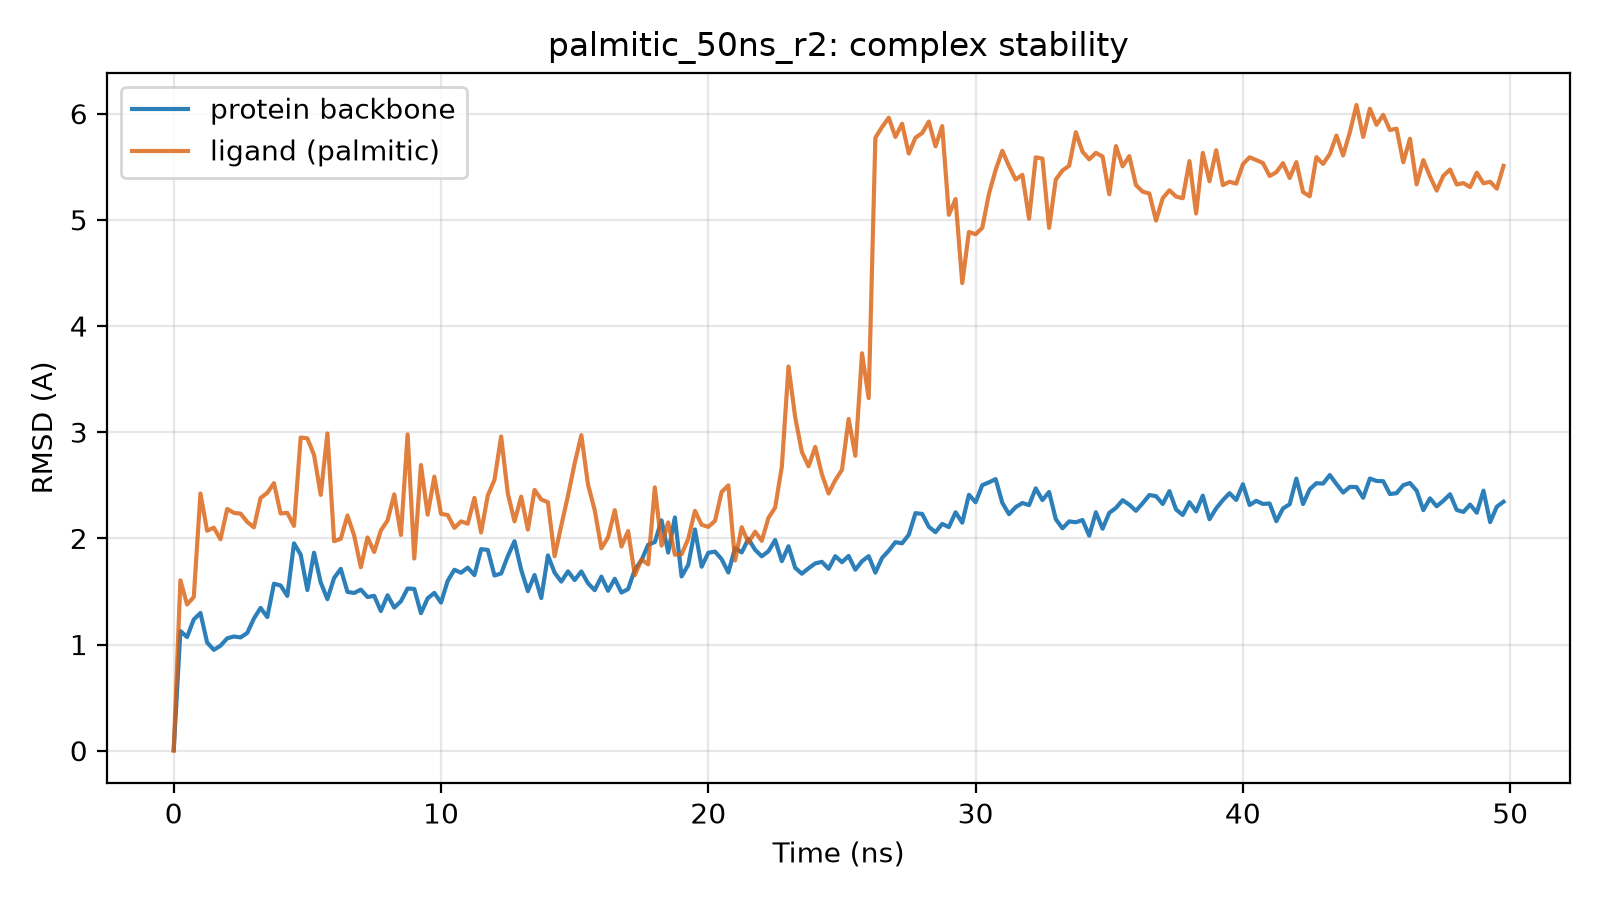

Data behind this chart, as committed beside it:
time_ns, protein_bb_rmsd_A, ligand_rmsd_A
0.0, 0.007, 0.0
0.25, 1.127, 1.604
0.5, 1.071, 1.378
0.75, 1.236, 1.447
1.0, 1.297, 2.422
1.25, 1.019, 2.072
1.5, 0.95, 2.101
1.75, 0.989, 1.992
2.0, 1.058, 2.277
2.25, 1.076, 2.24
2.5, 1.067, 2.232
2.75, 1.109, 2.155
3.0, 1.245, 2.104
3.25, 1.345, 2.38
3.5, 1.258, 2.429
3.75, 1.573, 2.52
4.0, 1.556, 2.234
4.25, 1.458, 2.241
4.5, 1.953, 2.117
4.75, 1.846, 2.95
5.0, 1.514, 2.942
5.25, 1.865, 2.786
5.5, 1.584, 2.41
5.75, 1.427, 2.988
6.0, 1.627, 1.974
6.25, 1.713, 1.995
6.5, 1.496, 2.215
6.75, 1.485, 2.027
7.0, 1.518, 1.728
7.25, 1.447, 2.009
7.5, 1.459, 1.871
7.75, 1.315, 2.074
8.0, 1.464, 2.169
8.25, 1.348, 2.414
8.5, 1.408, 2.032
8.75, 1.528, 2.979
9.0, 1.524, 1.81
9.25, 1.296, 2.691
9.5, 1.435, 2.223
9.75, 1.486, 2.581
10.0, 1.395, 2.23
10.25, 1.599, 2.22
10.5, 1.704, 2.099
10.75, 1.676, 2.16
11.0, 1.724, 2.138
11.25, 1.654, 2.381
11.5, 1.899, 2.055
11.75, 1.891, 2.404
12.0, 1.65, 2.551
12.25, 1.669, 2.96
12.5, 1.834, 2.421
12.75, 1.973, 2.16
13.0, 1.703, 2.394
13.25, 1.502, 2.082
13.5, 1.655, 2.456
13.75, 1.437, 2.367
14.0, 1.84, 2.34
14.25, 1.677, 1.832
14.5, 1.593, 2.121
14.75, 1.689, 2.402
... 140 more rows
